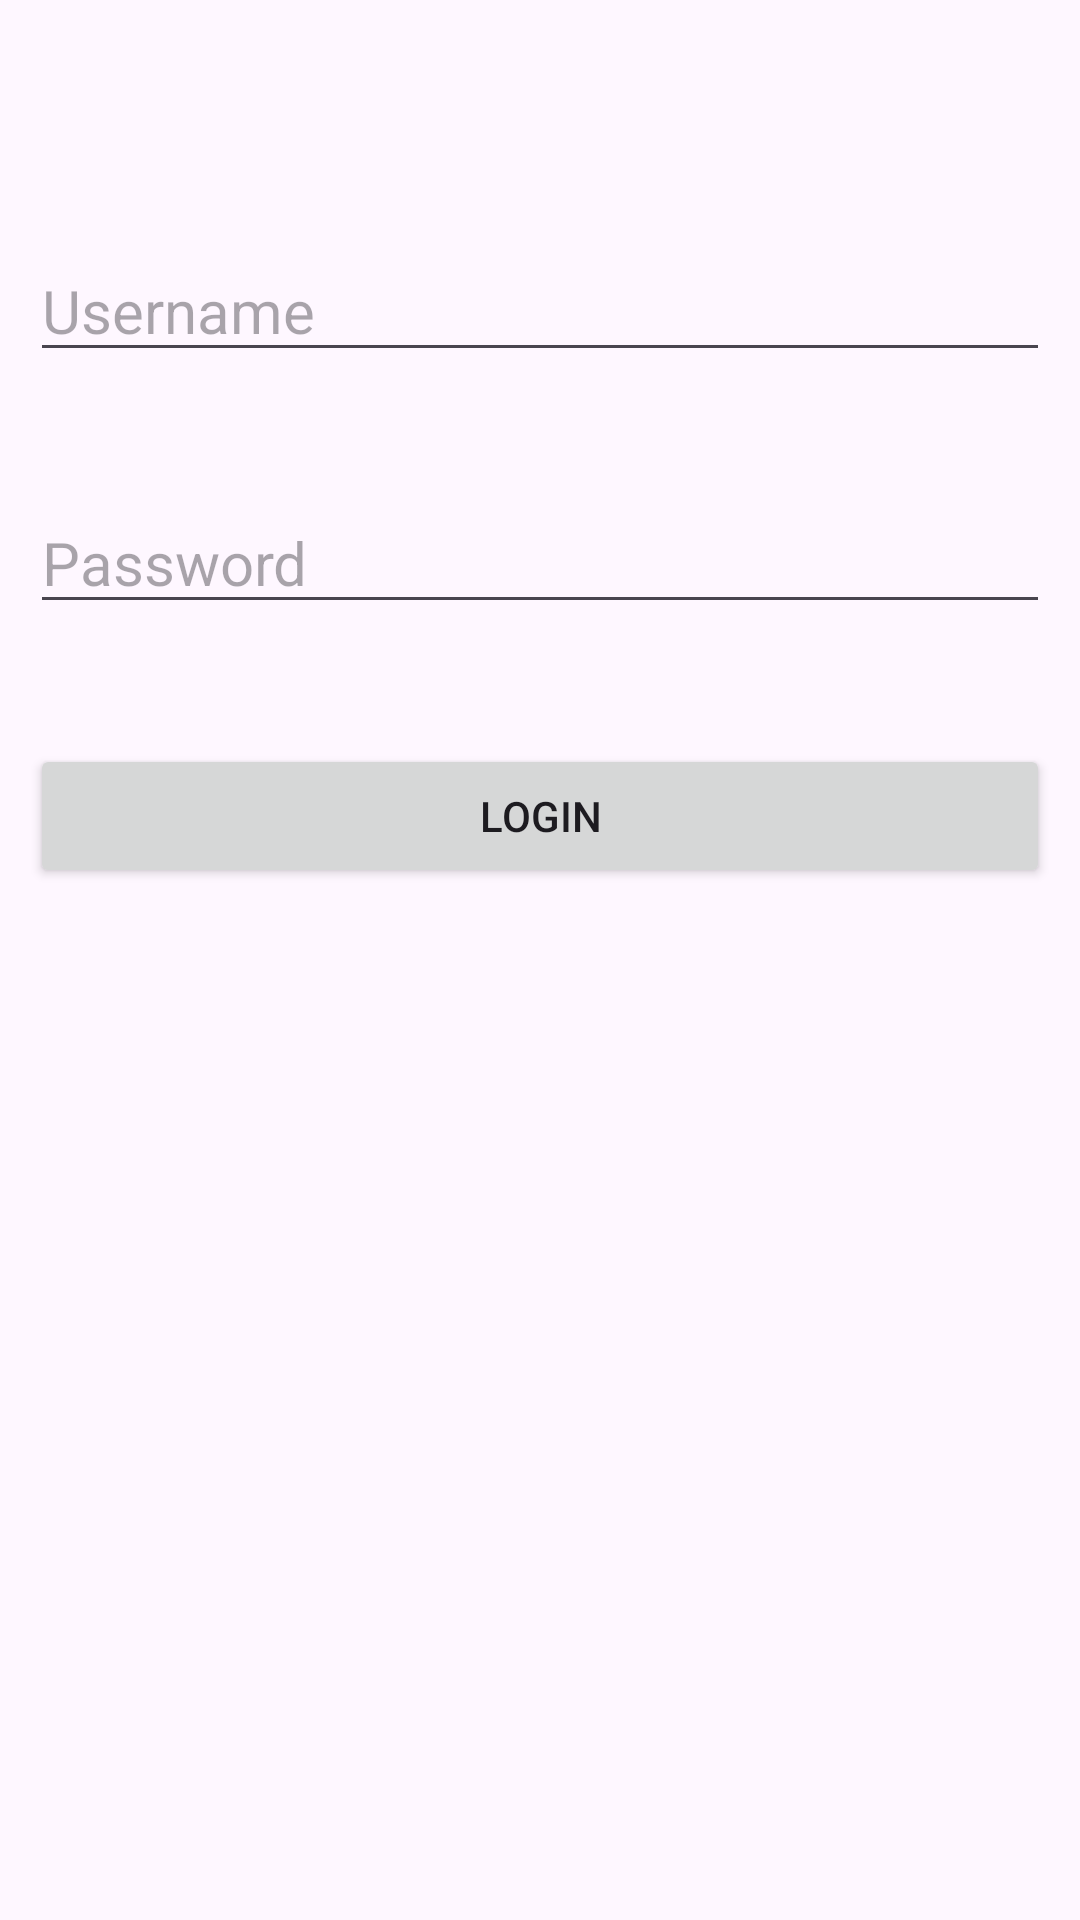

Reconstruct the res/layout file that produces this screen, plus the resources it refers to.
<!-- AndroidManifest.xml: application theme Theme.IDNow_Application -->
<!-- res/layout/activity_login.xml -->
<?xml version="1.0" encoding="utf-8"?>
<androidx.constraintlayout.widget.ConstraintLayout xmlns:android="http://schemas.android.com/apk/res/android"
    xmlns:app="http://schemas.android.com/apk/res-auto"
    xmlns:tools="http://schemas.android.com/tools"
    android:layout_width="match_parent"
    android:layout_height="match_parent"
    android:background="@drawable/image11"
    tools:context="com.example.idnow_v2application.LoginActivity">

    <TextView
        android:id="@+id/textViewConnected"
        style="@style/TextAppearance.MaterialComponents.Headline6"
        android:layout_width="wrap_content"
        android:layout_height="wrap_content"
        android:layout_marginTop="16dp"
        app:layout_constraintBottom_toBottomOf="parent"
        app:layout_constraintLeft_toLeftOf="parent"
        app:layout_constraintRight_toRightOf="parent"
        app:layout_constraintTop_toTopOf="parent"
        app:layout_constraintVertical_bias="0.578" />

    <EditText
        android:id="@+id/editTxtUsername"
        android:layout_width="0dp"
        android:layout_height="wrap_content"
        android:layout_marginStart="10dp"
        android:layout_marginTop="80dp"
        android:layout_marginEnd="10dp"
        android:ems="10"
        android:hint="Username"
        android:inputType="textPersonName"
        android:textSize="20sp"
        app:layout_constraintEnd_toEndOf="parent"
        app:layout_constraintStart_toStartOf="parent"
        app:layout_constraintTop_toTopOf="parent" />

    <EditText
        android:id="@+id/editTxtPassword"
        android:layout_width="0dp"
        android:layout_height="wrap_content"
        android:layout_marginStart="10dp"
        android:layout_marginTop="40dp"
        android:layout_marginEnd="10dp"
        android:ems="10"
        android:hint="Password"
        android:inputType="textPassword"
        android:textSize="20sp"
        app:layout_constraintEnd_toEndOf="parent"
        app:layout_constraintStart_toStartOf="parent"
        app:layout_constraintTop_toBottomOf="@+id/editTxtUsername" />

    <Button
        android:id="@+id/btnLogin"
        android:layout_width="0dp"
        android:layout_height="wrap_content"
        android:layout_marginStart="10dp"
        android:layout_marginTop="40dp"
        android:layout_marginEnd="10dp"
        android:text="Login"
        app:layout_constraintEnd_toEndOf="parent"
        app:layout_constraintStart_toStartOf="parent"
        app:layout_constraintTop_toBottomOf="@+id/editTxtPassword" />

</androidx.constraintlayout.widget.ConstraintLayout>
<!-- resources referenced by this layout -->
<resources>
  <style name="Theme.IDNow_Application" parent="Base.Theme.IDNow_Application" />
  <style name="Base.Theme.IDNow_Application" parent="Theme.Material3.DayNight.NoActionBar">
          
          
      </style>
</resources>
